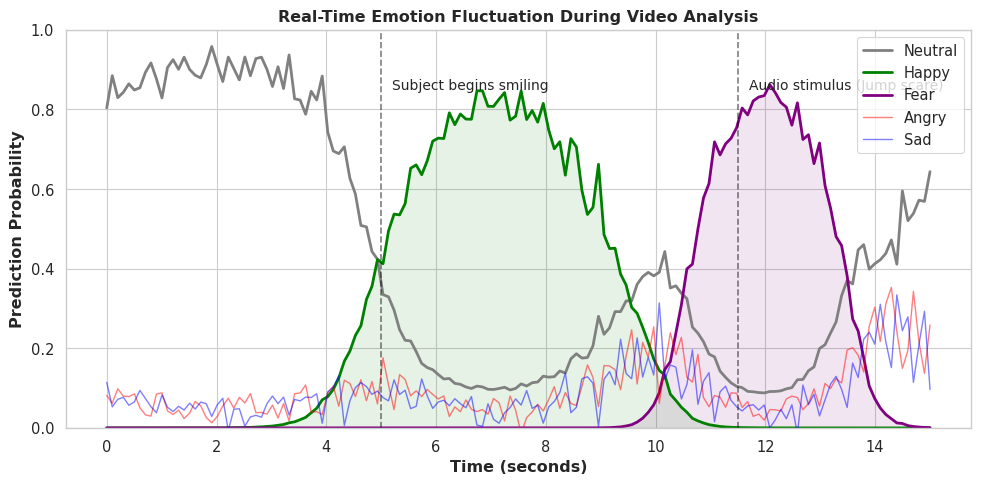

Generate this figure with matplotlib:
import matplotlib.pyplot as plt
import seaborn as sns
import numpy as np

# Set seaborn style for academic looking plots
sns.set_theme(style="whitegrid", context="paper", font_scale=1.2)

# ==========================================
# 4. Time-Series Emotion Fluctuation Graph
# ==========================================
time_sec = np.linspace(0, 15, 150)

# Simulate emotions over a 15 second video clip
# Starts neutral, then they smile (happy), then they get a jump scare (fear/surprise)
neutral = np.exp(-(time_sec - 2)**2 / 4) * 0.9 + 0.1
happy = np.exp(-(time_sec - 7)**2 / 3) * 0.85
fear = np.exp(-(time_sec - 12)**2 / 1) * 0.95
angry = np.random.normal(0.05, 0.02, len(time_sec)) # Baseline noise
sad = np.random.normal(0.05, 0.02, len(time_sec))

# Normalize so they sum to ~1.0
total = neutral + happy + fear + angry + sad
neutral /= total
happy /= total
fear /= total
angry /= total
sad /= total

plt.figure(figsize=(10, 5))
plt.plot(time_sec, neutral, label='Neutral', lw=2, color='gray')
plt.plot(time_sec, happy, label='Happy', lw=2, color='green')
plt.plot(time_sec, fear, label='Fear', lw=2, color='purple')
plt.plot(time_sec, angry, label='Angry', lw=1, color='red', alpha=0.5)
plt.plot(time_sec, sad, label='Sad', lw=1, color='blue', alpha=0.5)

plt.fill_between(time_sec, happy, alpha=0.1, color='green')
plt.fill_between(time_sec, fear, alpha=0.1, color='purple')

plt.axvline(x=5, color='black', linestyle='--', alpha=0.5)
plt.text(5.2, 0.85, 'Subject begins smiling', fontsize=10)

plt.axvline(x=11.5, color='black', linestyle='--', alpha=0.5)
plt.text(11.7, 0.85, 'Audio stimulus (Jump scare)', fontsize=10)

plt.xlabel('Time (seconds)', fontweight='bold')
plt.ylabel('Prediction Probability', fontweight='bold')
plt.title('Real-Time Emotion Fluctuation During Video Analysis', fontweight='bold')
plt.legend(loc='upper right')
plt.ylim([0, 1.0])

plt.tight_layout()
plt.savefig('emotion_timeseries.png', dpi=300)
plt.close()

print("Successfully generated time-series graph!")
